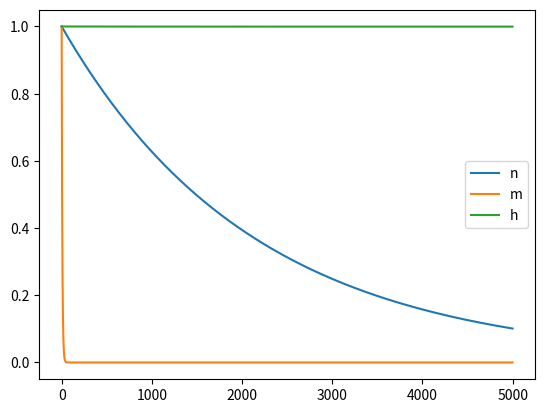

Source code (Python): (Note: this script raises an exception after producing the figure.)
#!/usr/bin/env python

# Copyright (C) 2023 Simon Crase  simon@greenweaves.nz

# This is free software: you can redistribute it and/or modify
# it under the terms of the GNU General Public License as published by
# the Free Software Foundation, either version 3 of the License, or
# (at your option) any later version.

# This software is distributed in the hope that it will be useful,
# but WITHOUT ANY WARRANTY; without even the implied warranty of
# MERCHANTABILITY or FITNESS FOR A PARTICULAR PURPOSE.  See the
# GNU General Public License for more details.

# You should have received a copy of the GNU General Public License
# along with GNU Emacs.  If not, see <http://www.gnu.org/licenses/>.

'''Hodgkin-Huxley Model'''


# Standard library imports.

from argparse import ArgumentParser
from os.path  import join
from pathlib  import Path

# Related third party imports.

from matplotlib.pyplot import figure, show
import numpy as np

# Local application/library specific imports.

def euler(func, y0, t):
    y  = np.zeros((np.size(t)))
    y[0] = y0

    for i in range(0,np.size(t) - 1):
        dt  = t[i + 1] - t[i]
        y[i + 1] = y[i] + dt*func(y[i], t[i])

    return y

def alpha(V,a=0.01,b=10,c=10):
    return 0.01*(b-V)/(np.exp((b-V)/c)-1)

def beta(V,a=0.125,b=80):
    return a*np.exp(-V/b)

def func(y,t,V=-50,alpha = alpha,beta = beta):
    return alpha(V)*(1-y) - beta(V)*y



def alpha_h(V):
    return 0.07*np.exp(-V/20)

def beta_h(V):
    return 1/(np.exp((30-V)/10)+1)

if __name__=='__main__':
    parser = ArgumentParser(__doc__)
    parser.add_argument('--show', default=False, action='store_true', help='Controls whether plot will be displayed')
    parser.add_argument('--figs', default='./figs',                   help = 'Location for storing plot files')
    args = parser.parse_args()

    tInitial = 0
    tFinal = 10
    Nt = 5000
    tArray = np.linspace(tInitial, tFinal, Nt)
    n0 = 1.0
    ns = euler(func, n0, tArray)
    m0 = 1.0
    ms = euler(lambda y,t: func(y,t,alpha=lambda V:alpha(V,a=0.1,b=25),beta=lambda V:beta(V,a=4,b=18)),m0,tArray)
    h0 = 1.0
    hs = euler(lambda y,t: func(y,t,alpha=alpha_h,beta=beta_h),h0,tArray)
    fig = figure()
    ax  = fig.add_subplot(1,1,1)
    ax.plot(ns,label='n')
    ax.plot(ms,label='m')
    ax.plot(hs,label='h')
    ax.legend()
    fig.savefig(join(args.figs,Path(__file__).stem))
    if args.show:
        show()
